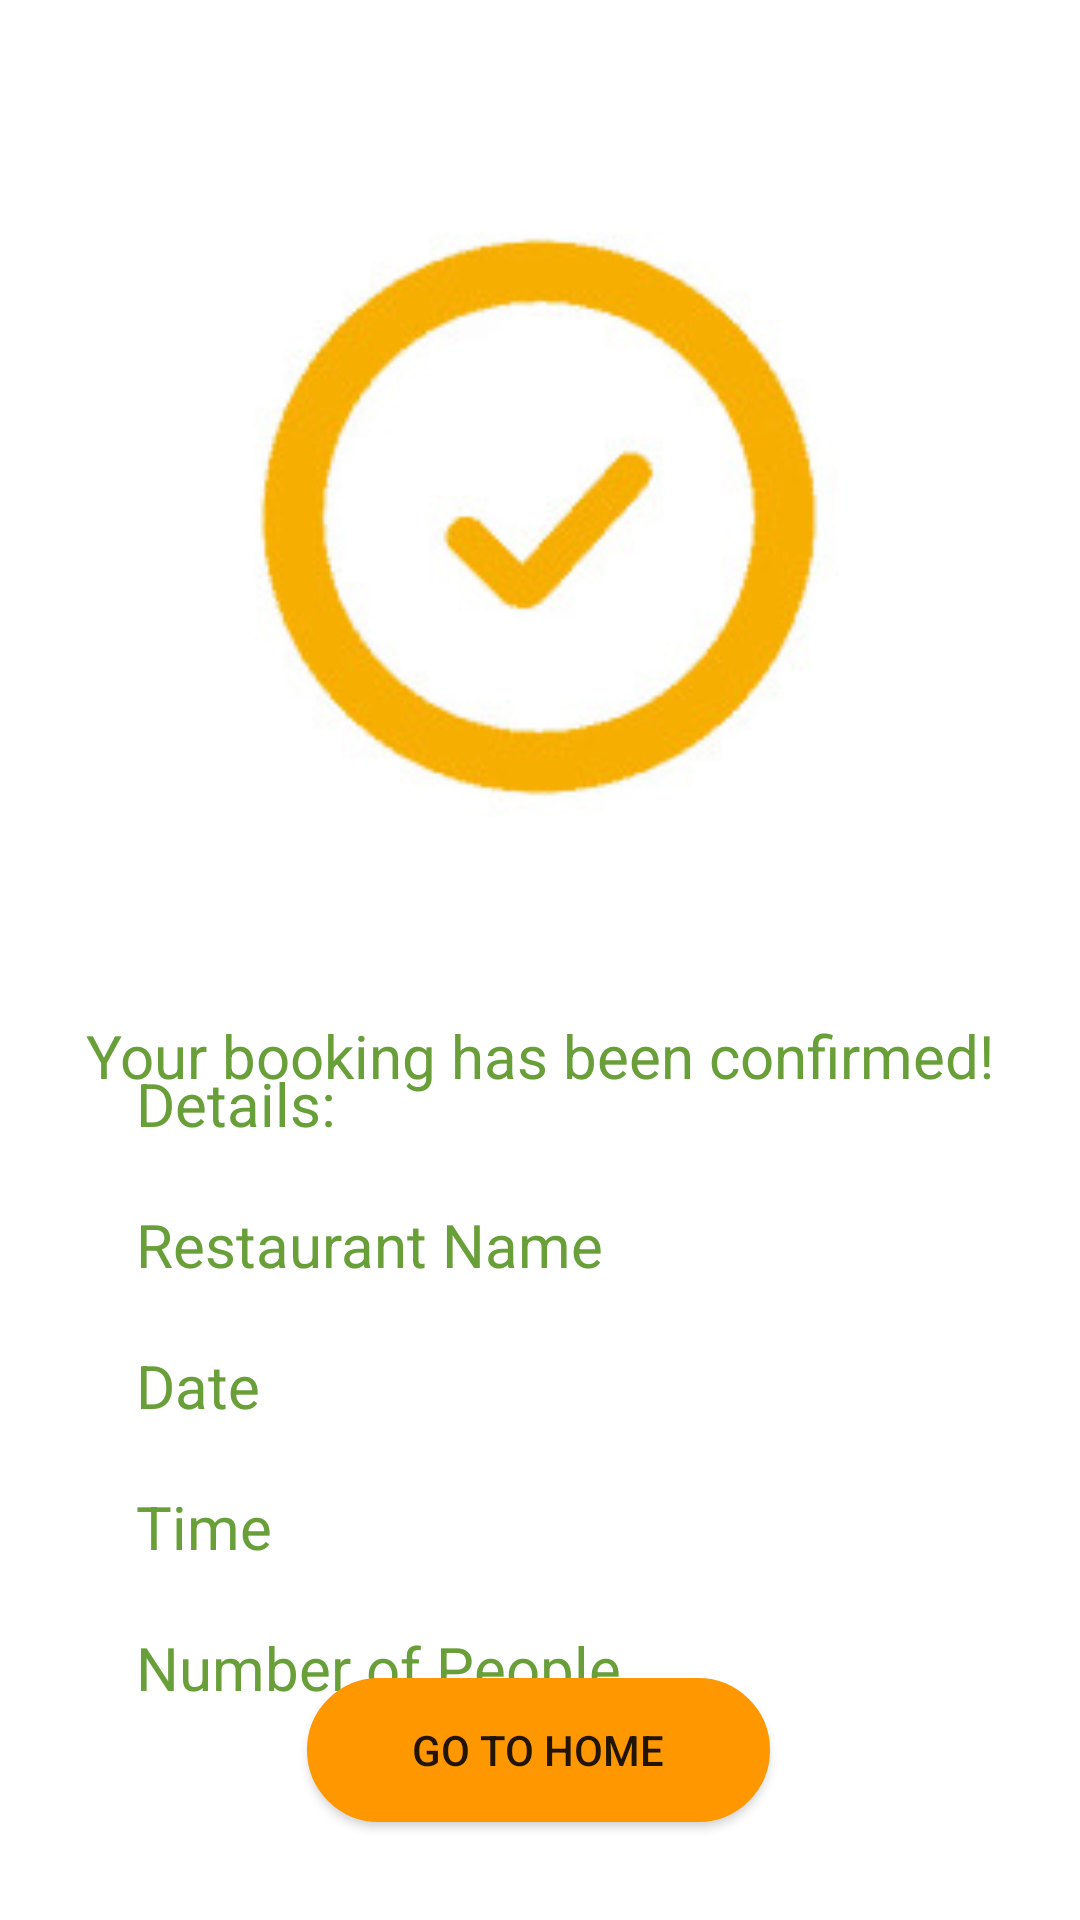

Write the Android layout XML for this screen, with the resource values it uses.
<!-- AndroidManifest.xml: application theme Theme.Sugondese -->
<!-- res/layout/activity_confirmation_page.xml -->
<?xml version="1.0" encoding="utf-8"?>
<androidx.constraintlayout.widget.ConstraintLayout xmlns:android="http://schemas.android.com/apk/res/android"
    xmlns:app="http://schemas.android.com/apk/res-auto"
    xmlns:tools="http://schemas.android.com/tools"
    android:layout_width="match_parent"
    android:layout_height="match_parent">



  <ImageView
      android:id="@+id/imageView2"
      android:layout_width="292dp"
      android:layout_height="268dp"
      app:layout_constraintBottom_toBottomOf="parent"
      app:layout_constraintEnd_toEndOf="parent"
      app:layout_constraintHorizontal_bias="0.495"
      app:layout_constraintStart_toStartOf="parent"
      app:layout_constraintTop_toTopOf="parent"
      app:layout_constraintVertical_bias="0.103"
      app:srcCompat="@drawable/tick" />

  <TextView
      android:id="@+id/blurt"
      android:layout_width="wrap_content"
      android:layout_height="wrap_content"
      android:layout_marginTop="32dp"
      android:text="Your booking has been confirmed!"
      android:textColor="#689f38"
      android:textSize="20dp"
      app:layout_constraintEnd_toEndOf="@+id/imageView2"
      app:layout_constraintHorizontal_bias="0.461"
      app:layout_constraintStart_toStartOf="@+id/imageView2"
      app:layout_constraintTop_toBottomOf="@+id/imageView2" />

  <TextView
      android:id="@+id/deet"
      android:layout_width="wrap_content"
      android:layout_height="wrap_content"
      android:text="Details:"
      android:textColor="#689f38"
      android:textSize="20sp"
      app:layout_constraintBottom_toBottomOf="parent"
      app:layout_constraintEnd_toEndOf="parent"
      app:layout_constraintHorizontal_bias="0.154"
      app:layout_constraintStart_toStartOf="parent"
      app:layout_constraintTop_toTopOf="parent"
      app:layout_constraintVertical_bias="0.578" />

  <TextView
      android:id="@+id/confirm_page_rest_name"
      android:layout_width="wrap_content"
      android:layout_height="wrap_content"
      android:layout_marginTop="20dp"
      android:text="Restaurant Name"
      android:textColor="#689f38"
      android:textSize="20sp"
      app:layout_constraintStart_toStartOf="@+id/deet"
      app:layout_constraintTop_toBottomOf="@+id/deet" />

  <TextView
      android:id="@+id/confirm_page_date"
      android:layout_width="wrap_content"
      android:layout_height="wrap_content"
      android:layout_marginTop="20dp"
      android:text="Date"
      android:textColor="#689f38"
      android:textSize="20sp"
      app:layout_constraintStart_toStartOf="@+id/confirm_page_rest_name"
      app:layout_constraintTop_toBottomOf="@+id/confirm_page_rest_name" />

  <TextView
      android:id="@+id/confirm_page_time"
      android:layout_width="wrap_content"
      android:layout_height="wrap_content"
      android:layout_marginTop="20dp"
      android:text="Time"
      android:textColor="#689f38"
      android:textSize="20sp"
      app:layout_constraintStart_toStartOf="@+id/confirm_page_date"
      app:layout_constraintTop_toBottomOf="@+id/confirm_page_date" />

  <TextView
      android:id="@+id/confirm_page_people"
      android:layout_width="wrap_content"
      android:layout_height="wrap_content"
      android:layout_marginTop="20dp"
      android:text="Number of People"
      android:textColor="#689f38"
      android:textSize="20sp"
      app:layout_constraintStart_toStartOf="@+id/confirm_page_time"
      app:layout_constraintTop_toBottomOf="@+id/confirm_page_time" />

  <Button
      android:id="@+id/confirm_page_goHome"

      android:layout_width="wrap_content"
      android:layout_height="wrap_content"
      android:background="@drawable/edit_text_bordered"

      android:paddingHorizontal="35dp"
      android:text="Go to home"
      app:backgroundTint="#FF9700"

      app:layout_constraintBottom_toBottomOf="parent"
      app:layout_constraintEnd_toEndOf="parent"
      app:layout_constraintHorizontal_bias="0.497"
      app:layout_constraintStart_toStartOf="parent"
      app:layout_constraintTop_toTopOf="parent"
      app:layout_constraintVertical_bias="0.945"
      tools:ignore="TextContrastCheck" />

</androidx.constraintlayout.widget.ConstraintLayout>
<!-- resources referenced by this layout -->
<resources>
  <!-- drawable edit_text_bordered (drawable) -->
  <?xml version="1.0" encoding="utf-8"?>
  <selector xmlns:android="http://schemas.android.com/apk/res/android">
      <item>
          <shape
              android:shape="rectangle">
              <solid
                  android:color="@android:color/white"/>
  
              <corners
                  android:bottomRightRadius="24dp"
                  android:bottomLeftRadius="24dp"
                  android:topLeftRadius="24dp"
                  android:topRightRadius="24dp"/>
              <stroke
                  android:color="#606060"
                  android:width="1dp"/>
          </shape>
      </item>
  </selector>
  <!-- drawable tick: jpeg bitmap (drawable, 11526 bytes) -->
  <style name="Theme.Sugondese" parent="Theme.MaterialComponents.DayNight.NoActionBar">
          
          <item name="colorPrimary">@color/purple_500</item>
          <item name="colorPrimaryVariant">#41000000</item>
          <item name="colorOnPrimary">@color/white</item>
          
          <item name="colorSecondary">@color/teal_200</item>
          <item name="colorSecondaryVariant">@color/teal_700</item>
          <item name="colorOnSecondary">@color/black</item>
          
          <item name="android:statusBarColor" tools:targetApi="l">?attr/colorPrimaryVariant</item>
          
      </style>
  <!-- not gathered from this repository: default colours our renderer supplied (Android Studio template values) -->
  <color name="purple_500">#FF6200EE</color>
  <color name="teal_200">#FF03DAC5</color>
  <color name="teal_700">#FF018786</color>
  <color name="black">#FF000000</color>
  <color name="white">#FFFFFFFF</color>
</resources>
